The GitHub repository sabarish0806-web/Smart_waste_classification_system-1- contains a labelled image folder "dataset" with 5 categories: glass, metal, organic, paper, plastic. Examples follow, each with its label.

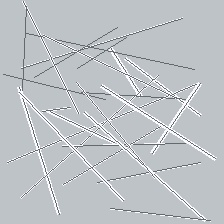
Label: metal

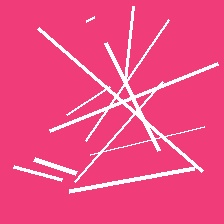
Label: plastic

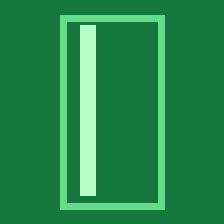
Label: glass

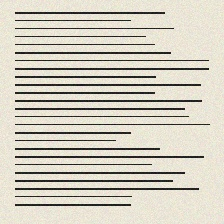
Label: paper

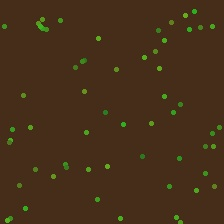
Label: organic

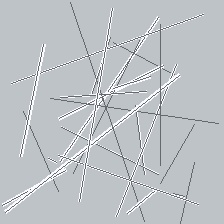
Label: metal
